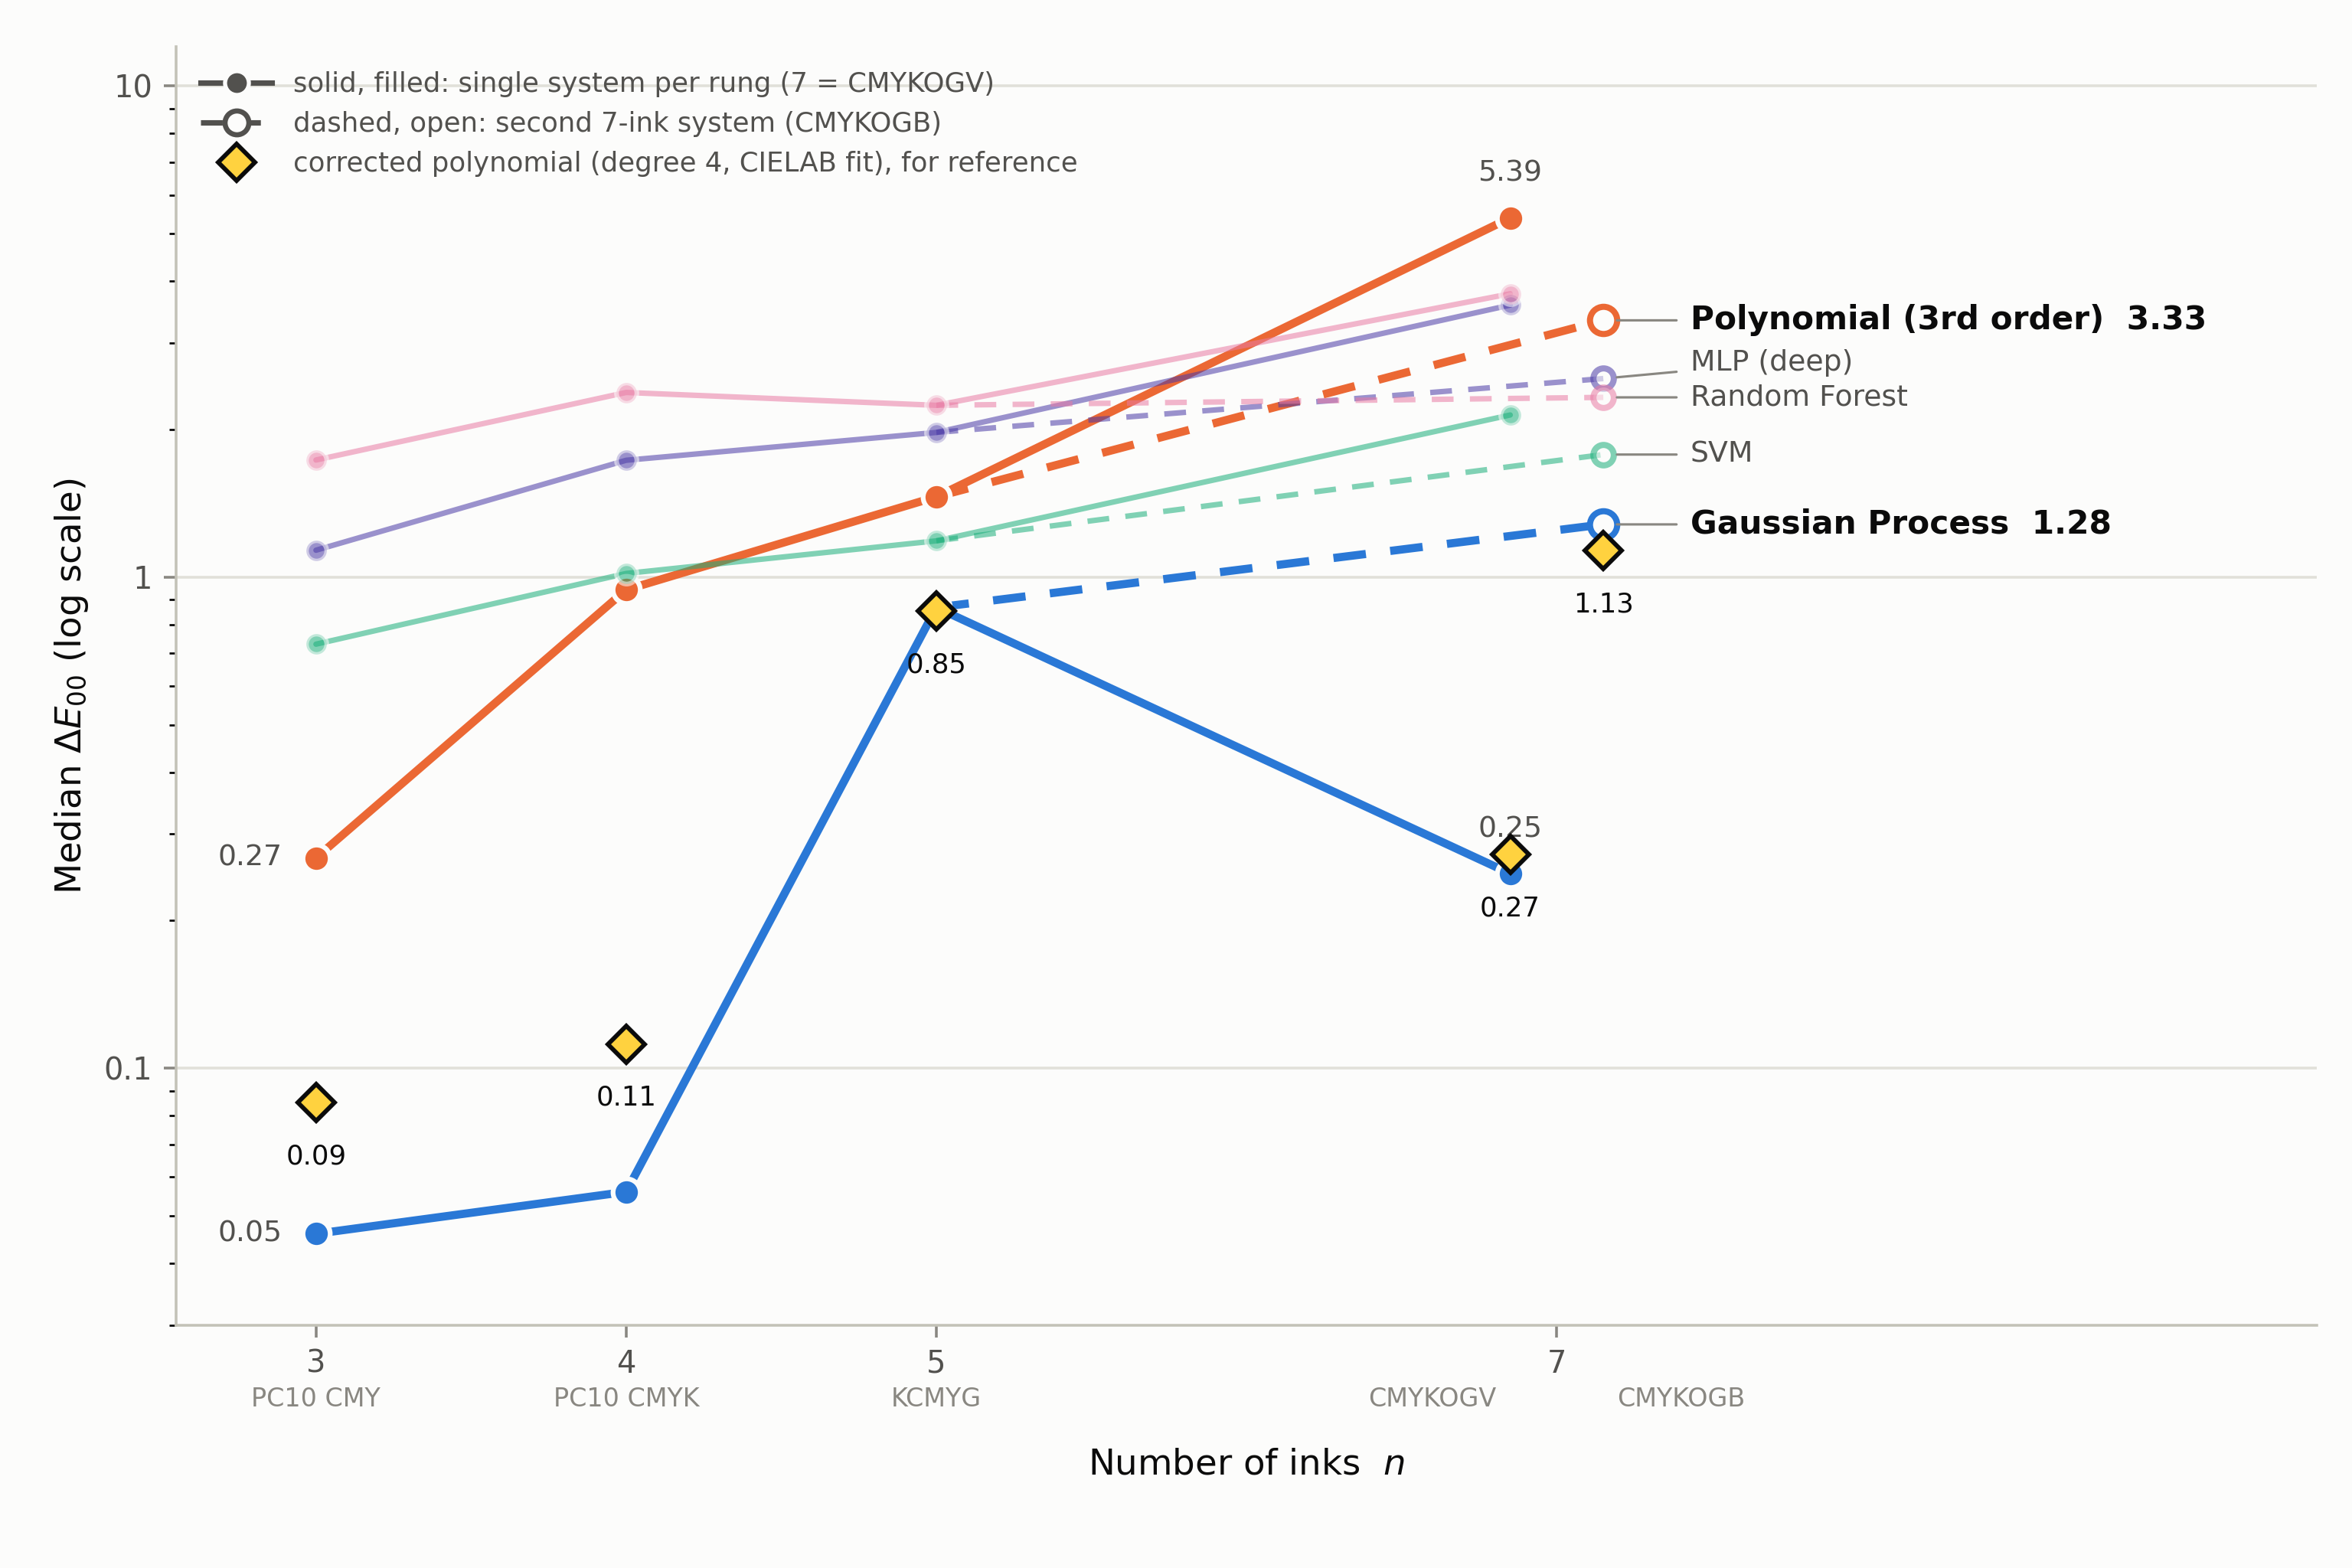

This chart was generated by the following Python code:
#!/usr/bin/env python3
"""
Figure: the n-colour ladder — median CIEDE2000 error vs number of inks (n = 3, 4, 5, 7).

Line chart with one trajectory per model. poly3 and gaussian_process are the
highlighted trajectories (the paper's message: poly3 degrades sharply as inks
grow while GP holds); svm, mlp_deep, random_forest are muted context lines.
Linear-family models are omitted (off the chart; range noted in the footnote).

HONESTY: each rung of the ladder is an independent dataset / printing system
(PC10 CMY, PC10 CMYK, KCMYG, CMYKOGV, CMYKOGB), not a controlled sweep of one
printer. The within-model trend across systems is the message — stated in the
on-plot subtitle, never only here.

Source (never hand-entered): journal/results/{PC10-CMY,PC10-CMYK,KCMYG-5,
CMYKOGV-7,CMYKOGB-7}/summary.csv
Run with: .venv/bin/python journal/figures/fig_ncolor_ladder.py
Writes: journal/figures/fig_ncolor_ladder.png
"""
import math
import os

import matplotlib
matplotlib.use("Agg")
import matplotlib.pyplot as plt
import matplotlib.ticker as mticker
from matplotlib.lines import Line2D
import pandas as pd

HERE = os.path.dirname(os.path.abspath(__file__))
RESULTS_DIR = os.path.join(HERE, "..", "results")
OUT_PATH = os.path.join(HERE, "fig_ncolor_ladder.png")

# Ladder rungs: (dataset dir, x position). The two 7-ink systems are offset
# around n=7 so both points are visible; they are independent systems, not
# repeats of one printer.
X_OGV = 6.85
X_OGB = 7.15
RUNGS = [
    ("PC10-CMY", 3.0),
    ("PC10-CMYK", 4.0),
    ("KCMYG-5", 5.0),
    ("CMYKOGV-7", X_OGV),
    ("CMYKOGB-7", X_OGB),
]

# Curated model subset. Highlighted trajectories carry the story; context
# lines show the subset isn't cherry-picked. Categorical hues in fixed order
# (validated: CVD-safe adjacent pairs; sub-3:1-contrast hues get direct labels).
MODELS = [
    # key, display name, color, highlighted?
    ("gaussian_process", "Gaussian Process", "#2a78d6", True),
    ("poly3", "Polynomial (3rd order)", "#eb6834", True),
    ("svm", "SVM", "#1baf7a", False),
    ("mlp_deep", "MLP (deep)", "#4a3aa7", False),
    ("random_forest", "Random Forest", "#e87ba4", False),
]
LINEAR_FAMILY = ["ridge", "lasso", "elastic", "pcr", "plsr"]
# Revision R1 (Reviewer 2, minor 2): discrete markers for the CORRECTED classical
# baseline (degree 4, fitted in cube-root/CIELAB space), so the degree-3 XYZ
# curve cannot be misread as the best the polynomial can do. Markers only, no
# line: it is a reference, not one of the uncorrected trajectories.
CORRECTED = "poly4_cbrt"

INK_PRIMARY = "#0b0b0b"
INK_SECONDARY = "#52514e"
INK_MUTED = "#898781"
GRID = "#e1e0d9"
SURFACE = "#fcfcfb"


def load_medians() -> tuple[pd.DataFrame, float, float]:
    """Return (medians[model x dataset], linear-family min, max) from summary CSVs."""
    cols = {}
    linear_vals = []
    for dataset, _x in RUNGS:
        s = pd.read_csv(os.path.join(RESULTS_DIR, dataset, "summary.csv")).set_index("model")["median"]
        cols[dataset] = s
        linear_vals.extend(s.reindex(LINEAR_FAMILY).dropna().tolist())
    df = pd.DataFrame(cols)
    missing = [m for m, *_ in MODELS if m not in df.index] + ([] if CORRECTED in df.index else [CORRECTED])
    if missing:
        raise SystemExit(f"models missing from summaries: {missing}")
    return df, min(linear_vals), max(linear_vals)


def spread_labels(ys: list[float], min_gap_log: float = 0.07) -> list[float]:
    """Nudge label y-positions apart in log space so end labels never collide."""
    order = sorted(range(len(ys)), key=lambda i: ys[i])
    logs = [math.log10(ys[i]) for i in order]
    for k in range(1, len(logs)):
        if logs[k] - logs[k - 1] < min_gap_log:
            logs[k] = logs[k - 1] + min_gap_log
    out = [0.0] * len(ys)
    for k, i in enumerate(order):
        out[i] = 10 ** logs[k]
    return out


def make_figure(df: pd.DataFrame, lin_lo: float, lin_hi: float, out_path: str) -> None:
    xs = [x for _, x in RUNGS]
    datasets = [d for d, _ in RUNGS]

    fig, ax = plt.subplots(figsize=(9.6, 6.4))
    fig.patch.set_facecolor(SURFACE)
    ax.set_facecolor(SURFACE)

    # Recessive hairline grid, y only (log decades + halves).
    ax.grid(axis="y", which="major", color=GRID, linewidth=0.8, zorder=0)
    ax.grid(axis="x", visible=False)
    ax.set_axisbelow(True)

    for key, name, color, highlighted in MODELS:
        vals = [df.loc[key, d] for d in datasets]
        lw = 2.4 if highlighted else 1.6
        alpha = 1.0 if highlighted else 0.55
        ms = 8 if highlighted else 6
        # Solid trajectory through n = 3, 4, 5 and on to the OGV 7-ink system...
        ax.plot(xs[:4], vals[:4], color=color, linewidth=lw, alpha=alpha,
                solid_capstyle="round", solid_joinstyle="round", zorder=3)
        # ...and a dashed branch from n = 5 to the second, independent 7-ink system.
        ax.plot([xs[2], xs[4]], [vals[2], vals[4]], color=color, linewidth=lw,
                alpha=alpha, linestyle=(0, (4, 3)), zorder=3)
        # Markers: filled everywhere; the OGB system open (surface-filled) so the
        # two 7-ink points stay tellable-apart beyond the x-offset.
        ax.plot(xs[:4], vals[:4], "o", color=color, markersize=ms, alpha=alpha,
                markeredgecolor=SURFACE, markeredgewidth=1.4, linestyle="none", zorder=4)
        ax.plot([xs[4]], [vals[4]], "o", markerfacecolor=SURFACE, markersize=ms,
                alpha=alpha, markeredgecolor=color, markeredgewidth=1.8,
                linestyle="none", zorder=4)

    # Corrected polynomial: discrete diamond markers at every rung.
    corr = [df.loc[CORRECTED, d] for d in datasets]
    ax.plot(xs, corr, "D", color=INK_PRIMARY, markersize=7.5, markerfacecolor="#ffd23f",
            markeredgewidth=1.3, linestyle="none", zorder=6)
    for x, v in zip(xs, corr):
        ax.annotate(f"{v:.2f}", xy=(x, v), xytext=(0, -12), textcoords="offset points",
                    va="top", ha="center", fontsize=8, color=INK_PRIMARY, zorder=6)

    # Direct end labels for every series (relief for sub-3:1 hues), spread to
    # avoid collisions, in text ink with the colored line as the identity mark.
    # Highlighted labels carry their CMYKOGB endpoint value inline.
    end_vals = [df.loc[key, "CMYKOGB-7"] for key, *_ in MODELS]
    label_ys = spread_labels(end_vals)
    for (key, name, color, highlighted), y_end, y_lab in zip(MODELS, end_vals, label_ys):
        text = f"{name}  {y_end:.2f}" if highlighted else name
        ax.annotate(
            text,
            xy=(X_OGB, y_end), xytext=(X_OGB + 0.28, y_lab),
            va="center", ha="left",
            fontsize=9.5 if highlighted else 8.5,
            fontweight="bold" if highlighted else "normal",
            color=INK_PRIMARY if highlighted else INK_SECONDARY,
            arrowprops=dict(arrowstyle="-", color=INK_MUTED, linewidth=0.7,
                            shrinkA=2, shrinkB=4),
            zorder=5,
        )

    # Selective value callouts on the two highlighted trajectories only.
    for key in ("gaussian_process", "poly3"):
        v3 = df.loc[key, "PC10-CMY"]
        ax.annotate(f"{v3:.2f}", xy=(3.0, v3), xytext=(-10, 0),
                    textcoords="offset points", va="center", ha="right",
                    fontsize=8.5, color=INK_SECONDARY, zorder=5)
        v_ogv = df.loc[key, "CMYKOGV-7"]
        ax.annotate(f"{v_ogv:.2f}", xy=(X_OGV, v_ogv), xytext=(0, 9),
                    textcoords="offset points", va="bottom", ha="center",
                    fontsize=8.5, color=INK_SECONDARY, zorder=5)

    # Axes.
    ax.set_yscale("log")
    ax.set_ylim(0.03, 12)
    ax.yaxis.set_major_formatter(mticker.FuncFormatter(lambda v, _: f"{v:g}"))
    ax.yaxis.set_minor_formatter(mticker.NullFormatter())
    ax.set_ylabel(r"Median $\Delta E_{00}$ (log scale)", fontsize=10.5, color=INK_PRIMARY)

    ax.set_xlim(2.55, 9.45)
    ax.set_xticks([3, 4, 5, 7])
    ax.set_xticklabels(["3", "4", "5", "7"], fontsize=11, color=INK_PRIMARY)
    ax.set_xlabel("Number of inks  $n$", fontsize=10.5, color=INK_PRIMARY, labelpad=20)
    # Dataset name under each rung — the honesty channel on the axis itself.
    for x, label, ha, dx in [(3, "PC10 CMY", "center", 0), (4, "PC10 CMYK", "center", 0),
                             (5, "KCMYG", "center", 0),
                             (X_OGV, "CMYKOGV", "right", -4), (X_OGB, "CMYKOGB", "left", 4)]:
        ax.annotate(label, xy=(x, 0), xycoords=("data", "axes fraction"),
                    xytext=(dx, -18), textcoords="offset points",
                    ha=ha, va="top", fontsize=7.5, color=INK_MUTED)

    ax.tick_params(axis="both", colors=INK_MUTED, labelcolor=INK_SECONDARY, labelsize=9)
    for spine in ("top", "right"):
        ax.spines[spine].set_visible(False)
    for spine in ("left", "bottom"):
        ax.spines[spine].set_color("#c3c2b7")
        ax.spines[spine].set_linewidth(0.8)

    # Legend: the two 7-ink marker styles (series identity is direct-labeled).
    legend_handles = [
        Line2D([], [], color=INK_SECONDARY, marker="o", markersize=7,
               markeredgecolor=SURFACE, markeredgewidth=1.2, linestyle="-",
               linewidth=1.6, label="solid, filled: single system per rung (7 = CMYKOGV)"),
        Line2D([], [], color=INK_SECONDARY, marker="o", markersize=7,
               markerfacecolor=SURFACE, markeredgecolor=INK_SECONDARY,
               markeredgewidth=1.5, linestyle=(0, (4, 3)), linewidth=1.6,
               label="dashed, open: second 7-ink system (CMYKOGB)"),
        Line2D([], [], color=INK_PRIMARY, marker="D", markersize=7.5, markerfacecolor="#ffd23f",
               markeredgewidth=1.3, linestyle="none",
               label="corrected polynomial (degree 4, CIELAB fit), for reference"),
    ]
    ax.legend(handles=legend_handles, loc="upper left", frameon=False,
              fontsize=8, labelcolor=INK_SECONDARY, handlelength=2.6)

    # No in-figure title, subtitle or footnote: the independent-rungs caveat and
    # the linear-family omission are stated in the paper's caption, and the old
    # title asserted a reading ("the Gaussian process holds") that Section 4.7's
    # corrected comparison does not support.
    fig.subplots_adjust(left=0.075, right=0.985, top=0.97, bottom=0.155)
    fig.savefig(out_path, dpi=320, facecolor=SURFACE)
    plt.close(fig)
    print(f"Wrote: {out_path}")


def main() -> None:
    df, lin_lo, lin_hi = load_medians()
    sub = df.loc[[m for m, *_ in MODELS]]
    print("Medians plotted:")
    print(sub.round(3).to_string())
    print(f"Linear-family median range (omitted): {lin_lo:.3f}-{lin_hi:.3f}")
    make_figure(df, lin_lo, lin_hi, OUT_PATH)


if __name__ == "__main__":
    main()
